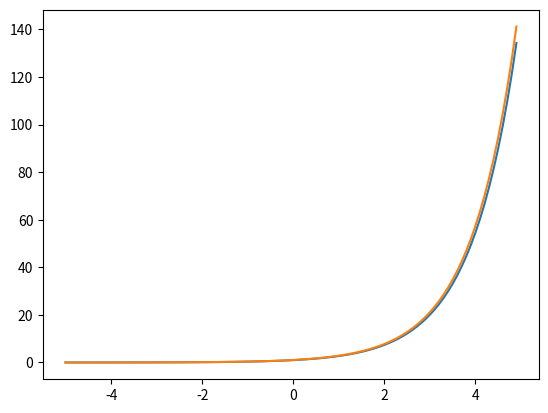

Python code for this plot:
import matplotlib.pyplot as plt
import numpy as np
import math

e = math.e
print(e)

dx = 0.1
x = np.arange(-5, 5, dx)

plt.plot(x, e**x)
plt.plot(x, (e**(x+dx) - e**x) / dx)
plt.show()
